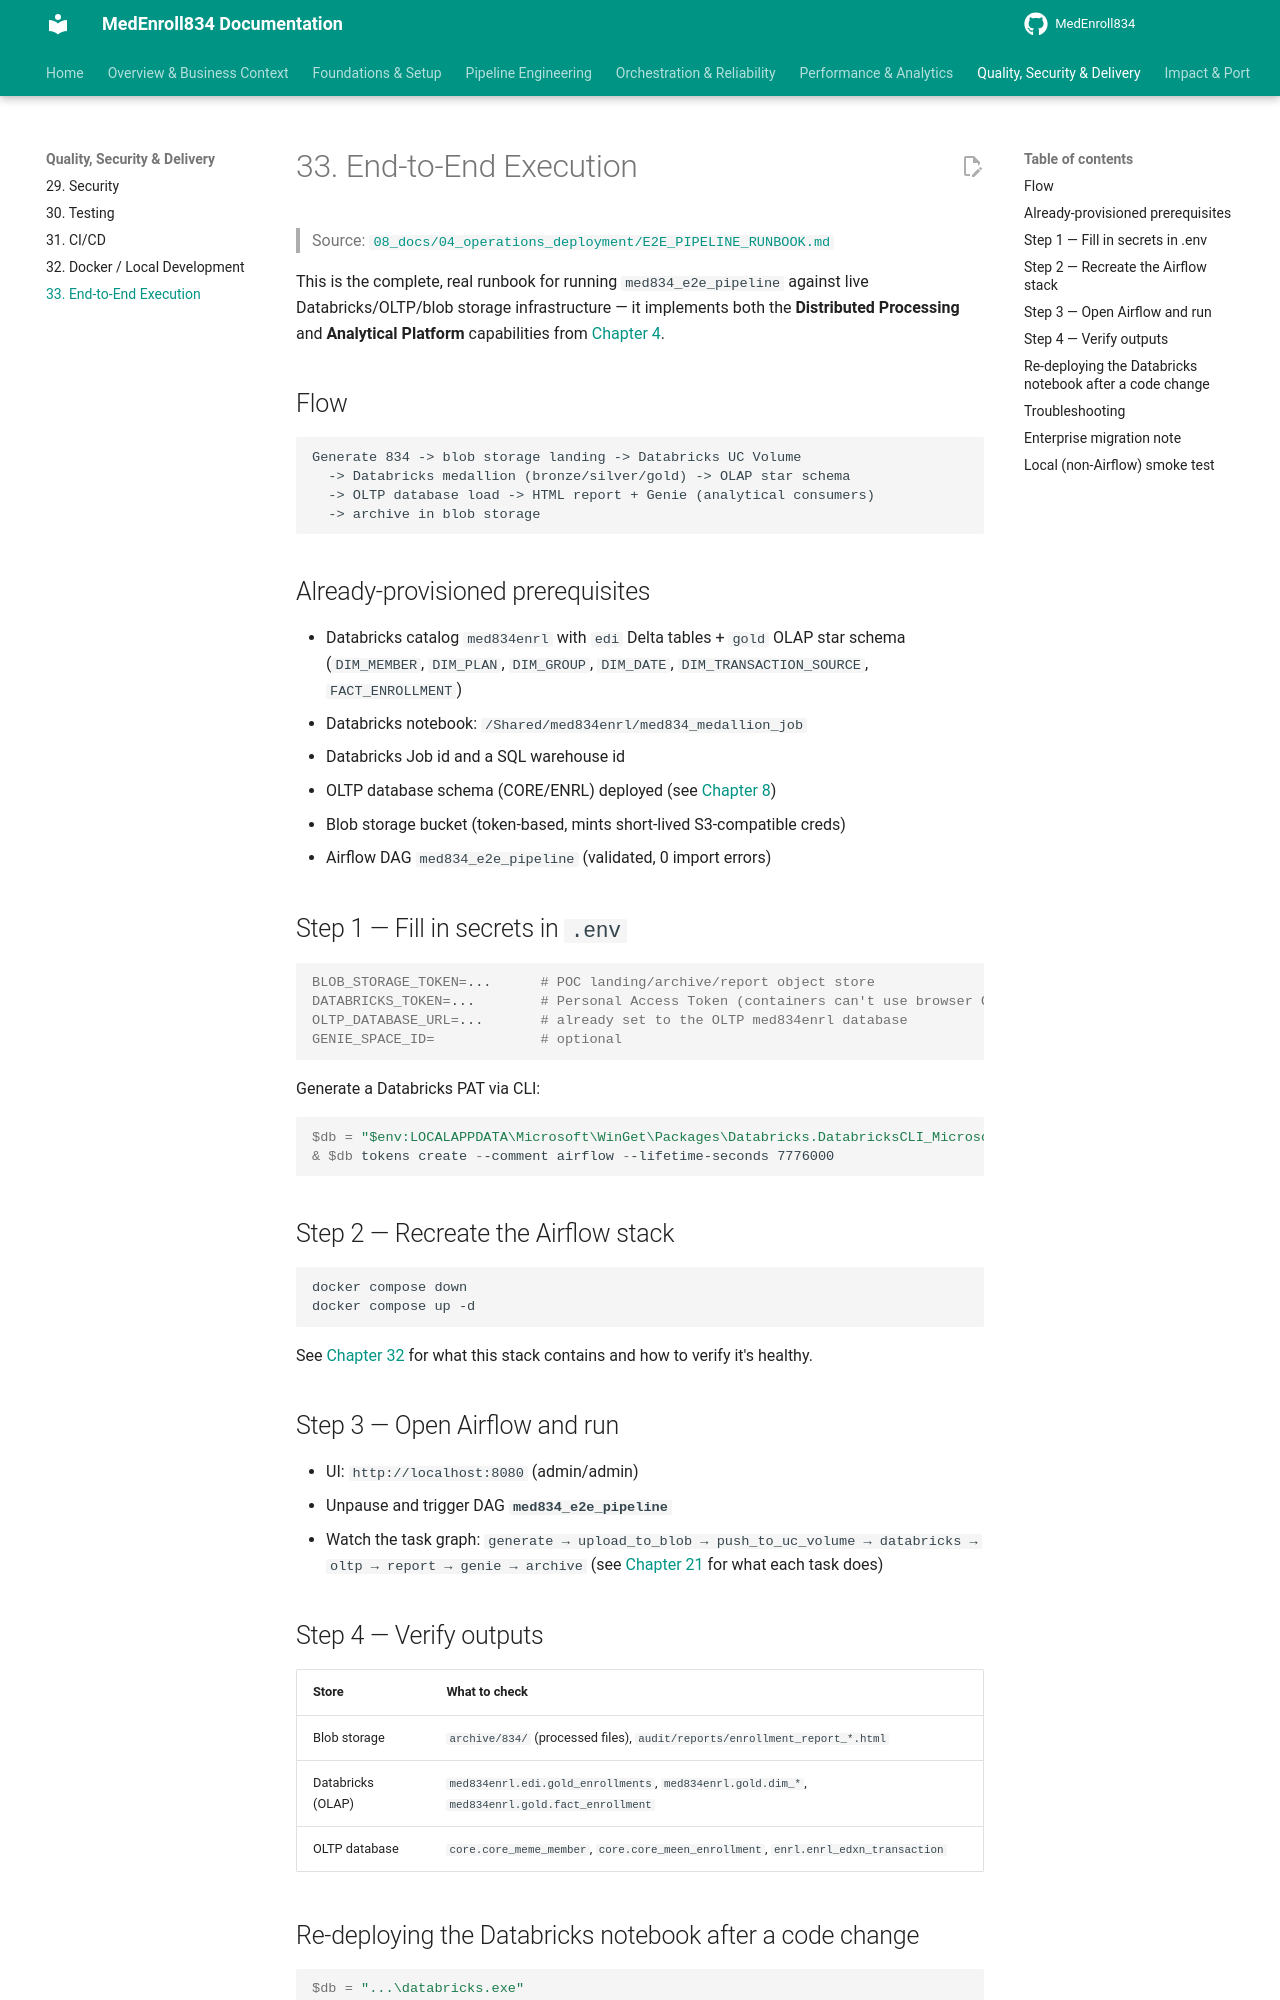

repository: sivabala21/MedEnroll834 · page: 33-end-to-end-execution/index.html · generator: mkdocs

# 33. End-to-End Execution

> Source: [`08_docs/04_operations_deployment/E2E_PIPELINE_RUNBOOK.md`](https://github.com/yourusername/medenroll834/blob/main/08_docs/04_operations_deployment/E2E_PIPELINE_RUNBOOK.md)

This is the complete, real runbook for running `med834_e2e_pipeline`
against live Databricks/OLTP/blob storage infrastructure — it implements
both the **Distributed Processing** and **Analytical Platform** capabilities
from [Chapter 4](04-modern-architecture.md).

## Flow

```text
Generate 834 -> blob storage landing -> Databricks UC Volume
  -> Databricks medallion (bronze/silver/gold) -> OLAP star schema
  -> OLTP database load -> HTML report + Genie (analytical consumers)
  -> archive in blob storage
```

## Already-provisioned prerequisites

- Databricks catalog `med834enrl` with `edi` Delta tables + `gold` OLAP
  star schema (`DIM_MEMBER`, `DIM_PLAN`, `DIM_GROUP`, `DIM_DATE`,
  `DIM_TRANSACTION_SOURCE`, `FACT_ENROLLMENT`)
- Databricks notebook: `/Shared/med834enrl/med834_medallion_job`
- Databricks Job id and a SQL warehouse id
- OLTP database schema (CORE/ENRL) deployed (see [Chapter 8](08-postgresql-setup.md))
- Blob storage bucket (token-based, mints short-lived S3-compatible creds)
- Airflow DAG `med834_e2e_pipeline` (validated, 0 import errors)

## Step 1 — Fill in secrets in `.env`

```bash
BLOB_STORAGE_TOKEN=...      # POC landing/archive/report object store
DATABRICKS_TOKEN=...        # Personal Access Token (containers can't use browser OAuth)
OLTP_DATABASE_URL=...       # already set to the OLTP med834enrl database
GENIE_SPACE_ID=             # optional
```

Generate a Databricks PAT via CLI:

```powershell
$db = "$env:LOCALAPPDATA\Microsoft\WinGet\Packages\Databricks.DatabricksCLI_Microsoft.Winget.Source_8wekyb3d8bbwe\databricks.exe"
& $db tokens create --comment airflow --lifetime-seconds 7776000
```

## Step 2 — Recreate the Airflow stack

```powershell
docker compose down
docker compose up -d
```

See [Chapter 32](32-docker-local-development.md) for what this stack
contains and how to verify it's healthy.

## Step 3 — Open Airflow and run

- UI: `http://localhost:8080` (admin/admin)
- Unpause and trigger DAG **`med834_e2e_pipeline`**
- Watch the task graph: `generate → upload_to_blob → push_to_uc_volume →
  databricks → oltp → report → genie → archive` (see
  [Chapter 21](21-airflow-dag-implementation.md) for what each task does)

## Step 4 — Verify outputs

| Store | What to check |
|---|---|
| Blob storage | `archive/834/` (processed files), `audit/reports/enrollment_report_*.html` |
| Databricks (OLAP) | `med834enrl.edi.gold_enrollments`, `med834enrl.gold.dim_*`, `med834enrl.gold.fact_enrollment` |
| OLTP database | `core.core_meme_member`, `core.core_meen_enrollment`, `enrl.enrl_edxn_transaction` |
